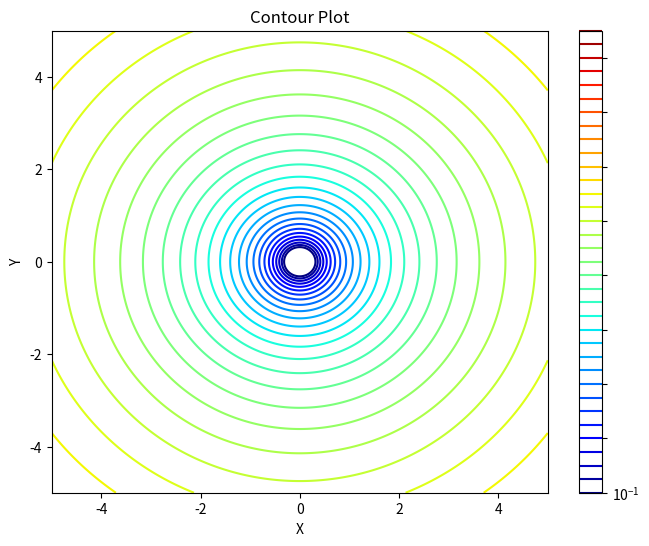

Reproduce this figure in Python.
import numpy as np
import matplotlib.pyplot as plt
from matplotlib.colors import LogNorm

def plot_contours(f, x_range, y_range, paths=None, title="Contour Plot"):
    x = np.linspace(x_range[0], x_range[1], 400)
    y = np.linspace(y_range[0], y_range[1], 400)
    X, Y = np.meshgrid(x, y)
    Z = np.array([[f(np.array([X[i, j], Y[i, j]]))[0] for j in range(len(x))] for i in range(len(y))])
    
    plt.figure(figsize=(8, 6))
    cp = plt.contour(X, Y, Z, levels=np.logspace(-1, 3, 35), norm=LogNorm(), cmap=plt.cm.jet)
    plt.colorbar(cp)
    plt.title(title)
    plt.xlabel('X')
    plt.ylabel('Y')

    if paths:
        for path, label in paths:
            path = np.array(path)
            plt.plot(path[:, 0], path[:, 1], marker='o', label=label)
        plt.legend()

    plt.show()

# Example usage:
# Define a simple quadratic function for plotting
def example_func(x):
    return np.sum(x**2), 2*x

# Call the plotting function
plot_contours(example_func, [-5, 5], [-5, 5])


def plot_function_values(paths, title="Function Values Over Iterations"):
    plt.figure(figsize=(8, 6))
    for path, label in paths:
        values = [f[1] for f in path]
        plt.plot(values, label=label)
    
    plt.title(title)
    plt.xlabel('Iteration')
    plt.ylabel('Function Value')
    plt.legend()
    plt.yscale('log')  # Optional: set to log scale if values vary widely
    plt.show()

# Example usage:
# Suppose paths contains iteration paths of different optimization methods
# plot_function_values([([example_func(np.array([1, 2*i])) for i in range(10)], "Method A")])
